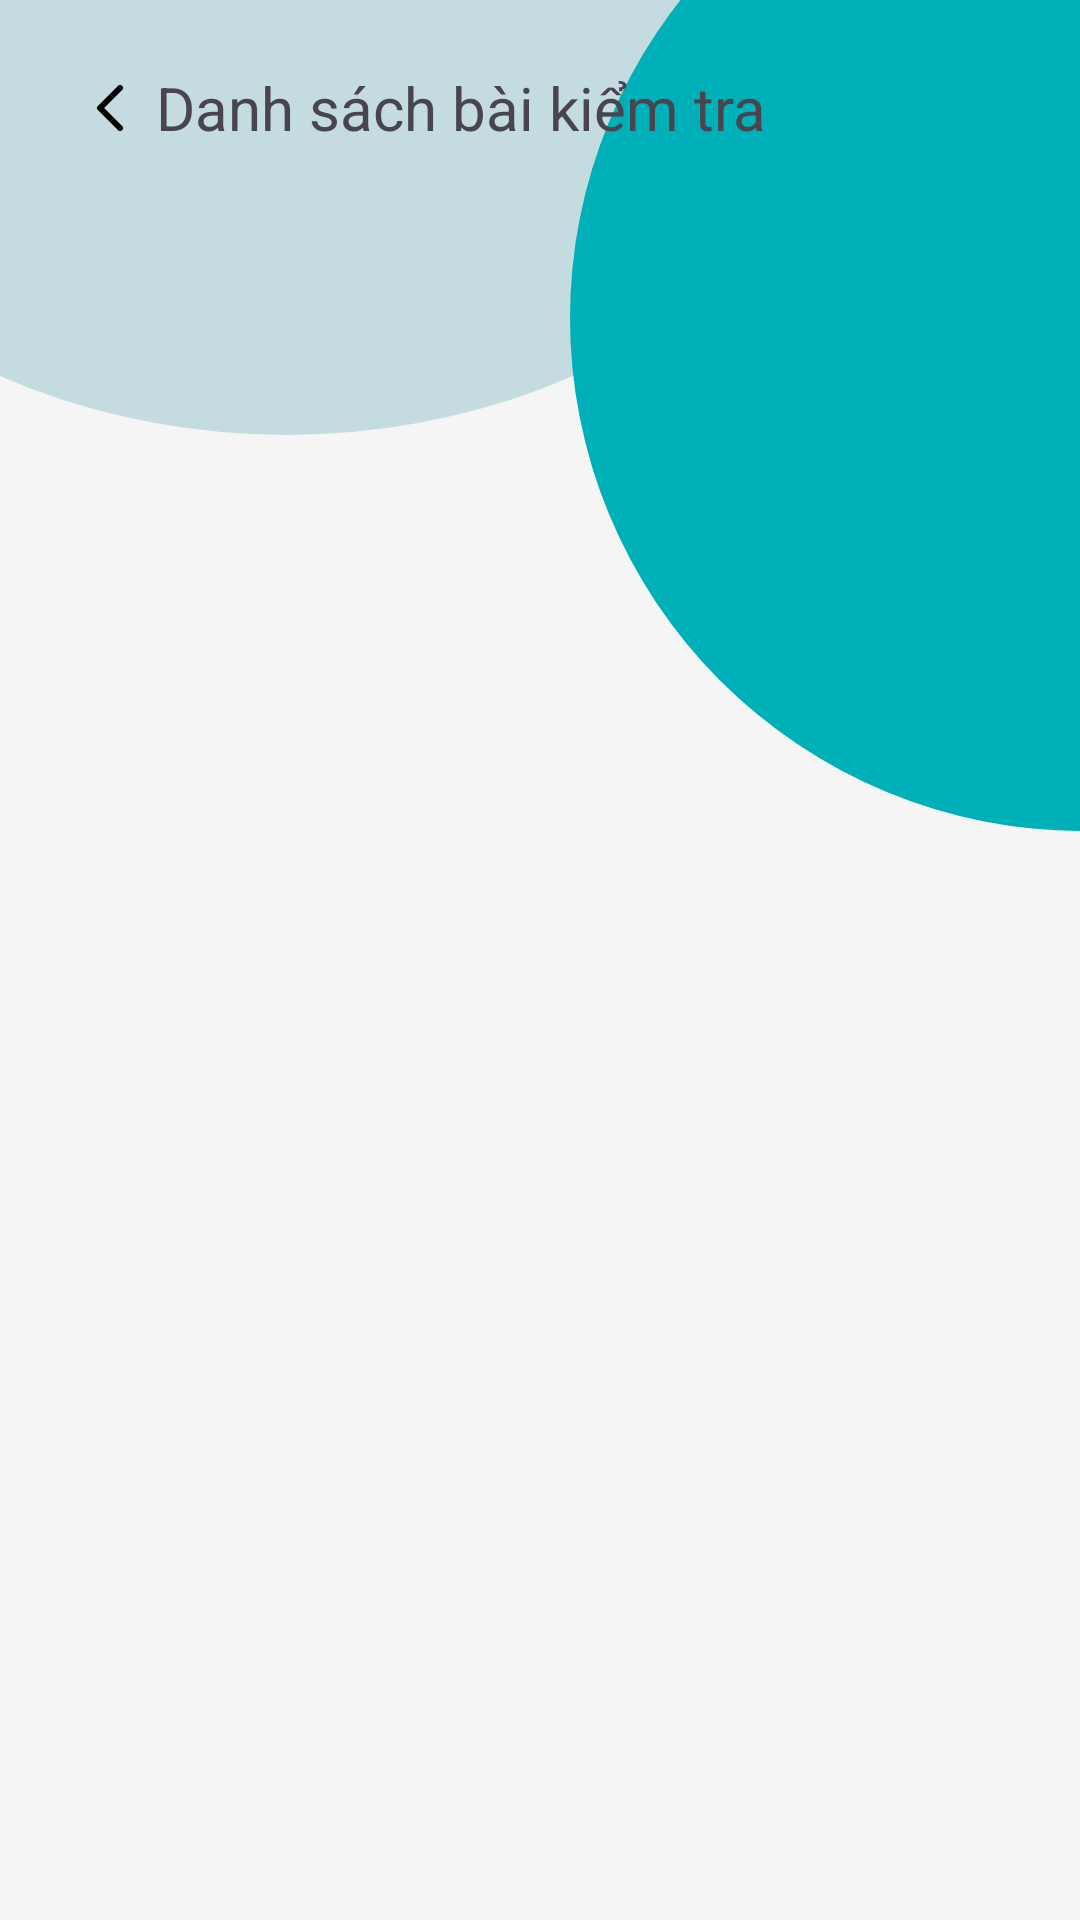

Reconstruct the res/layout file that produces this screen, plus the resources it refers to.
<!-- AndroidManifest.xml: application theme Theme.Exam_scoring -->
<!-- res/layout/fragment_exams.xml -->
<?xml version="1.0" encoding="utf-8"?>
<LinearLayout xmlns:android="http://schemas.android.com/apk/res/android"
    xmlns:tools="http://schemas.android.com/tools"
    android:layout_width="match_parent"
    android:layout_height="match_parent"
    android:background="@drawable/class_bg"
    android:orientation="vertical"
    android:padding="20dp"
    tools:context=".ui.fragment.ExamsFragment">

    <LinearLayout
        android:layout_width="match_parent"
        android:layout_height="wrap_content"
        android:gravity="center"
        android:orientation="horizontal"
        tools:ignore="UseCompoundDrawables">
        <ImageView
            android:layout_width="wrap_content"
            android:layout_height="wrap_content"
            android:src="@drawable/arrow_left" />
        <TextView
            android:layout_width="match_parent"
            android:layout_height="wrap_content"
            android:text="@string/list_test"
            style="@style/customTextViewStyle"/>
    </LinearLayout>
    <androidx.recyclerview.widget.RecyclerView
        android:id="@+id/rclListTest"
        android:layout_width="match_parent"
        android:layout_height="wrap_content"
        tools:listitem="@layout/item_exam"
        tools:itemCount="5"/>

</LinearLayout>
<!-- res/layout/item_exam.xml (included above) -->
<?xml version="1.0" encoding="utf-8"?>
<LinearLayout xmlns:android="http://schemas.android.com/apk/res/android"
    xmlns:tools="http://schemas.android.com/tools"
    android:id="@+id/itemTest"
    android:layout_width="match_parent"
    android:layout_height="wrap_content"
    android:layout_marginTop="12dp"
    android:background="@drawable/bg_btn"
    android:backgroundTint="#AAD6F5"
    android:clickable="true"
    android:focusable="true"
    android:gravity="center"
    android:paddingTop="12dp"
    android:paddingBottom="12dp">

    <LinearLayout
        android:layout_width="0dp"
        android:layout_height="wrap_content"
        android:layout_weight="1"
        android:orientation="vertical"
        android:paddingStart="20dp"
        tools:ignore="RtlSymmetry">

        <TextView
            android:id="@+id/testName"
            android:layout_width="match_parent"
            android:layout_height="wrap_content"
            android:fontFamily="@font/poppins_medium"
            android:text="@string/content_test"
            android:textSize="16sp" />

        <TextView
            android:id="@+id/testCode"
            android:layout_width="match_parent"
            android:layout_height="match_parent"
            android:fontFamily="@font/poppins_light"
            android:text="@string/test_code"
            android:textSize="14sp" />
    </LinearLayout>

    <ImageView
        android:layout_width="wrap_content"
        android:layout_height="wrap_content"
        android:src="@drawable/arrow_right"
        android:layout_marginEnd="12dp"/>
</LinearLayout>
<!-- resources referenced by this layout -->
<resources>
  <!-- drawable arrow_left (drawable) -->
  <vector xmlns:android="http://schemas.android.com/apk/res/android" android:height="32dp" android:viewportHeight="24" android:viewportWidth="24" android:width="32dp">
        
      <path android:fillColor="#00000000" android:pathData="M15,7L10,12L15,17" android:strokeColor="#000000" android:strokeLineCap="round" android:strokeLineJoin="round" android:strokeWidth="1.5"/>
      
  </vector>
  <!-- drawable arrow_right (drawable) -->
  <vector xmlns:android="http://schemas.android.com/apk/res/android"
      android:width="20dp"
      android:height="20dp"
      android:viewportWidth="20"
      android:viewportHeight="20">
    <path
        android:pathData="M4.866,19.708L4.866,19.708C5.271,20.098 5.926,20.098 6.33,19.708L14.893,11.444C15.702,10.664 15.702,9.397 14.893,8.617L6.268,0.292C5.867,-0.093 5.22,-0.098 4.814,0.282L4.814,0.282C4.4,0.671 4.395,1.312 4.803,1.707L12.697,9.324C13.102,9.714 13.102,10.347 12.697,10.738L4.866,18.294C4.461,18.685 4.461,19.318 4.866,19.708"
        android:strokeWidth="1"
        android:fillColor="#000000"
        android:fillType="evenOdd"
        android:strokeColor="#00000000"/>
  </vector>
  <!-- drawable bg_btn (drawable) -->
  <?xml version="1.0" encoding="utf-8"?>
  <ripple xmlns:android="http://schemas.android.com/apk/res/android"
      android:color="#66265173">
      
      <item android:id="@android:id/mask">
          <shape android:shape="rectangle">
              <gradient
                  android:angle="45"
                  android:startColor="#aa4b6b"
                  android:centerColor="#6b6b83"
                  android:endColor="#3b8d99" />
              <corners android:radius="12dp" />
          </shape>
      </item>
  
      
      <item>
          <shape android:shape="rectangle">
              <solid android:color="@color/blue_light" />
              <corners android:radius="12dp" />
          </shape>
      </item>
  </ripple>
  <!-- drawable class_bg (drawable) -->
  <vector xmlns:android="http://schemas.android.com/apk/res/android"
      android:width="360dp"
      android:height="640dp"
      android:viewportWidth="360"
      android:viewportHeight="640">
    <group>
      <clip-path
          android:pathData="M0,0h360v640h-360z"/>
      <path
          android:pathData="M0,0h360v640h-360z"
          android:fillColor="#F5F5F5"/>
      <path
          android:pathData="M-127,-58a222.5,203 0,1 0,445 0a222.5,203 0,1 0,-445 0z"
          android:strokeAlpha="0.2"
          android:fillColor="#007B8C"
          android:fillAlpha="0.2"/>
      <path
          android:pathData="M361,106m-171,0a171,171 0,1 1,342 0a171,171 0,1 1,-342 0"
          android:fillColor="#00B0B9"/>
    </group>
  </vector>
  <string name="content_test">Kiểm tra 15 phút</string>
  <string name="list_test">Danh sách bài kiểm tra</string>
  <string name="test_code">AB134</string>
  <style name="customTextViewStyle">
          <item name="android:textSize">20sp</item>
          <item name="fontFamily">@font/poppins_bold</item>
      </style>
  <style name="Theme.Exam_scoring" parent="Base.Theme.Exam_scoring" />
  <color name="blue_light">#257DF0</color>
  <style name="Base.Theme.Exam_scoring" parent="Theme.Material3.DayNight.NoActionBar">
          <item name="android:fitsSystemWindows">true</item>
      </style>
</resources>
